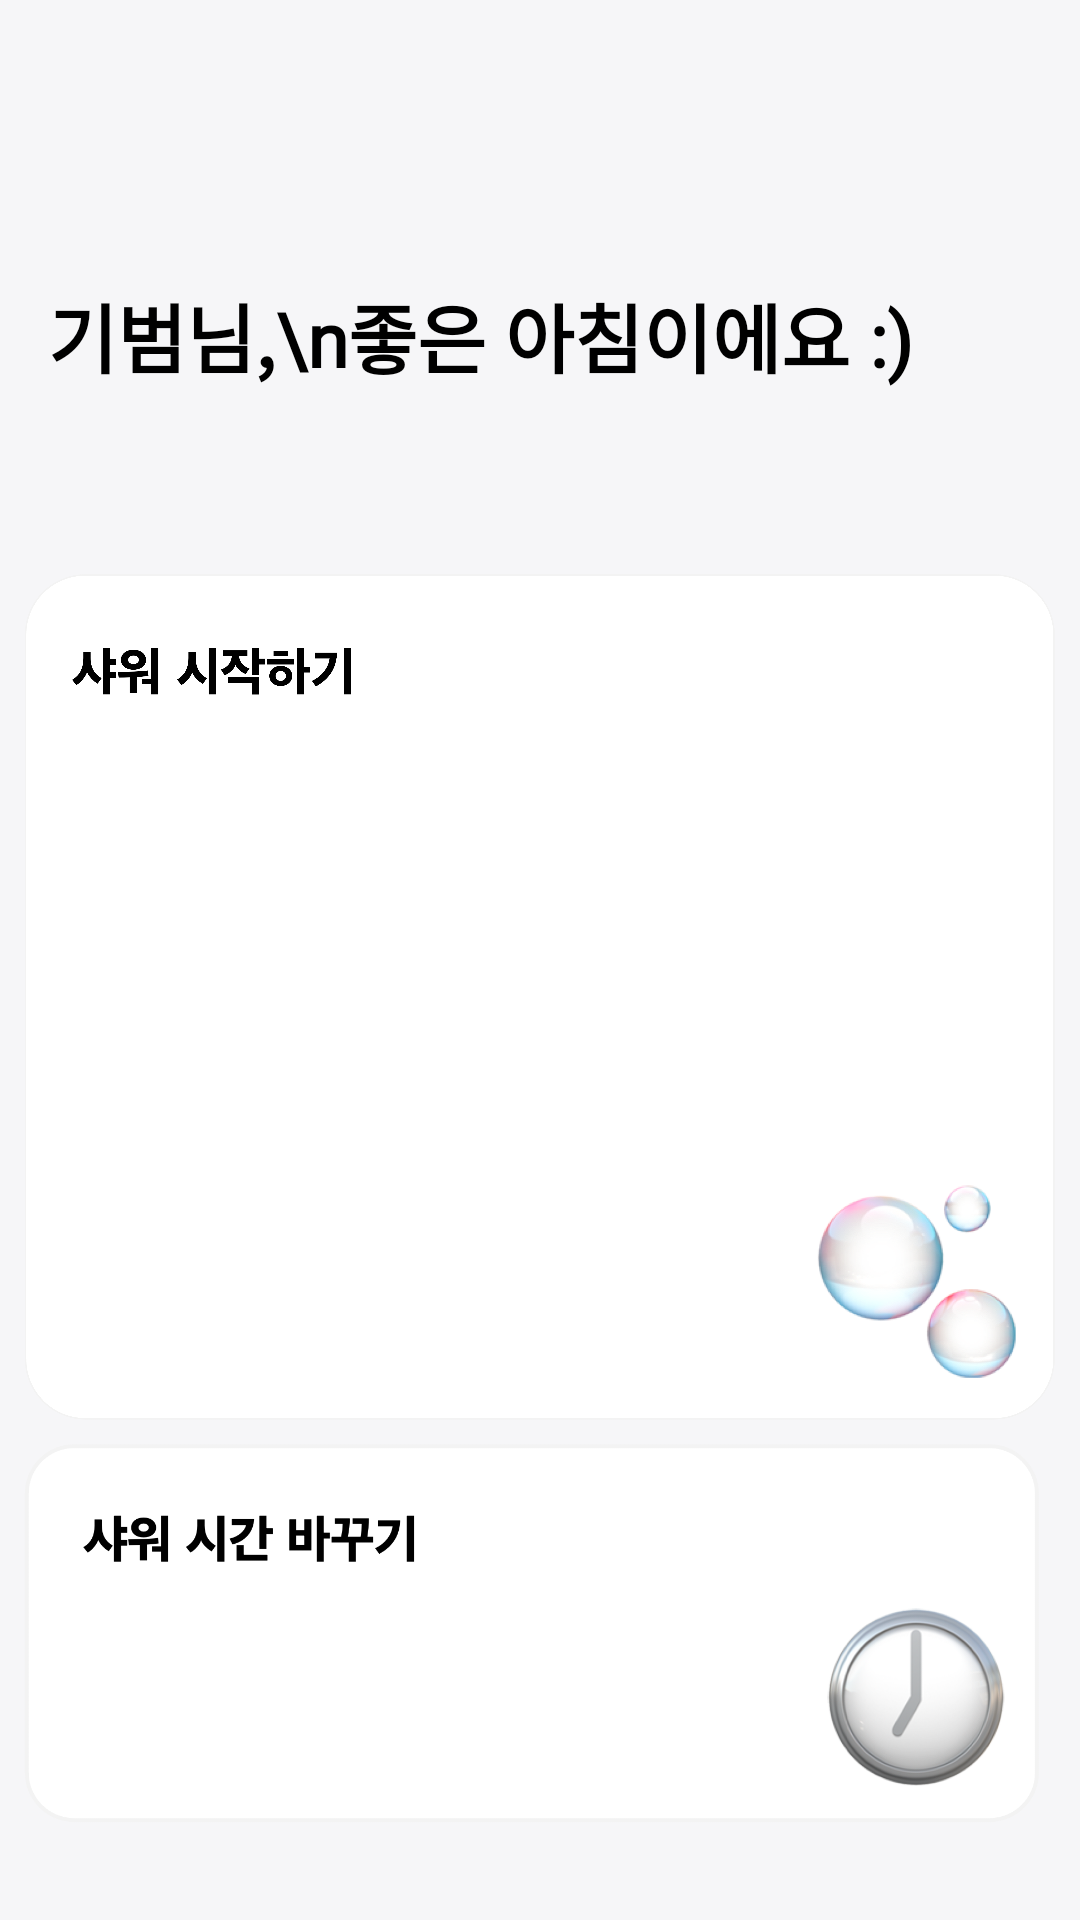

Write the Android layout XML for this screen, with the resource values it uses.
<!-- AndroidManifest.xml: activity theme AppTheme -->
<!-- res/layout/activity_start.xml -->
<?xml version="1.0" encoding="utf-8"?>
<androidx.constraintlayout.widget.ConstraintLayout xmlns:android="http://schemas.android.com/apk/res/android"
    xmlns:tools="http://schemas.android.com/tools"
    android:layout_width="match_parent"
    android:layout_height="match_parent"
    android:background="#F6F6F8"
    xmlns:app="http://schemas.android.com/apk/res-auto">

    

    <androidx.constraintlayout.widget.ConstraintLayout
        android:layout_width="match_parent"
        android:layout_height="match_parent"
        android:layout_marginStart="8dp"
        android:layout_marginEnd="8dp"
        app:layout_constraintBottom_toBottomOf="parent"
        app:layout_constraintEnd_toEndOf="parent"
        app:layout_constraintStart_toStartOf="parent"
        app:layout_constraintTop_toTopOf="parent">

        <TextView
            android:id="@+id/tv_start_title"
            android:layout_width="wrap_content"
            android:layout_height="wrap_content"
            android:layout_marginStart="8dp"
            android:layout_marginTop="32dp"
            android:fontFamily="@font/applesdgothicneob"
            android:text="기범님,\n좋은 아침이에요 :)"
            android:textColor="@color/black"
            android:textSize="25sp"
            android:textStyle="bold"
            app:layout_constraintBottom_toTopOf="@+id/btn_menu2"
            app:layout_constraintStart_toStartOf="parent"
            app:layout_constraintTop_toTopOf="parent" />

        <ImageButton
            android:id="@+id/btn_menu2"
            android:layout_width="wrap_content"
            android:layout_height="wrap_content"
            android:layout_marginBottom="8dp"
            android:adjustViewBounds="true"
            android:background="@android:color/transparent"
            android:scaleType="fitCenter"
            app:layout_constraintBottom_toTopOf="@+id/linearLayout"
            app:layout_constraintEnd_toEndOf="parent"
            app:layout_constraintStart_toStartOf="parent"
            app:srcCompat="@drawable/btn_menu2" />

        <LinearLayout
            android:id="@+id/linearLayout"
            android:layout_width="wrap_content"
            android:layout_height="wrap_content"
            android:layout_marginBottom="32dp"
            android:orientation="horizontal"
            app:layout_constraintBottom_toBottomOf="parent"
            app:layout_constraintEnd_toEndOf="parent"
            app:layout_constraintStart_toStartOf="parent">

            <ImageButton
                android:id="@+id/btn_menu3"
                android:layout_width="wrap_content"
                android:layout_height="wrap_content"
                android:layout_marginEnd="5dp"
                android:layout_weight="1"
                android:adjustViewBounds="true"
                android:background="@android:color/transparent"
                android:scaleType="fitCenter"
                app:srcCompat="@drawable/btn_menu3" />
        </LinearLayout>
    </androidx.constraintlayout.widget.ConstraintLayout>


</androidx.constraintlayout.widget.ConstraintLayout>
<!-- resources referenced by this layout -->
<resources>
  <!-- drawable btn_menu2: png bitmap (drawable, 850539 bytes) -->
  <!-- drawable btn_menu3: png bitmap (drawable, 139371 bytes) -->
  <style name="AppTheme" parent="Theme.AppCompat.Light.NoActionBar">
          <item name="android:statusBarColor">@android:color/white</item>
          <item name="android:windowLightStatusBar">true</item> 
      </style>
  <!-- not gathered from this repository: default colours our renderer supplied (Android Studio template values) -->
  <color name="black">#FF000000</color>
</resources>
